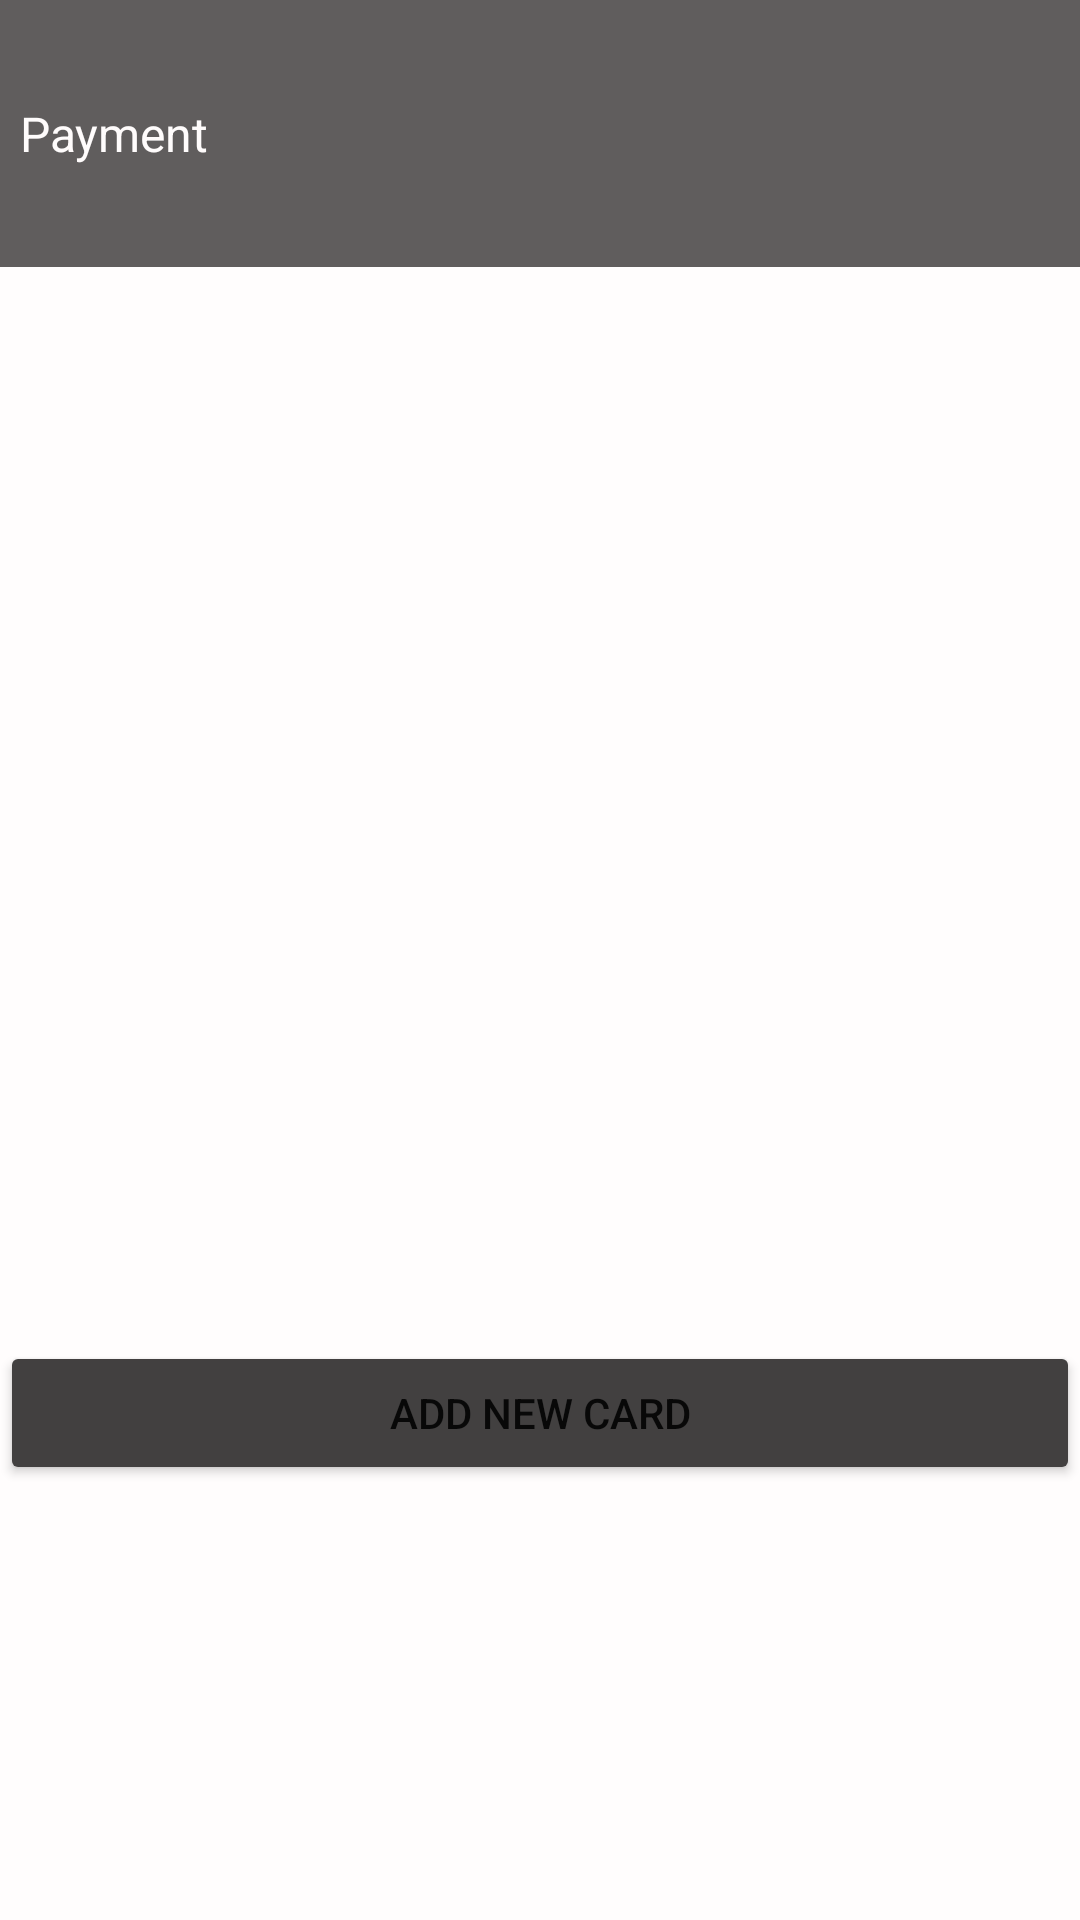

Here is an Android app screen rendered from its layout file. Give the layout XML and the strings, colors and styles it references.
<!-- AndroidManifest.xml: application theme Theme.UberClone -->
<!-- res/layout/activity_option_payment2.xml -->
<?xml version="1.0" encoding="utf-8"?>
<RelativeLayout xmlns:android="http://schemas.android.com/apk/res/android"
    xmlns:app="http://schemas.android.com/apk/res-auto"
    xmlns:tools="http://schemas.android.com/tools"
    android:layout_width="match_parent"
    android:layout_height="match_parent"
    android:background="#FFFDFD"
    tools:context=".MainApp.Rider.Settings.OptionItems.OptionPayment">

    <LinearLayout
        android:layout_width="match_parent"
        android:layout_height="match_parent"
        android:orientation="vertical">

        <TextView
            android:id="@+id/historyText"
            android:layout_width="match_parent"
            android:layout_height="89dp"
            android:background="#6E6666"
            android:backgroundTint="#605D5D"
            android:gravity="clip_horizontal|center|fill_horizontal|center_vertical"
            android:padding="20px"
            android:paddingLeft="5px"
            android:text="Payment"
            android:textColor="#FFFCFC"
            android:textSize="16sp" />

        <ListView
            android:id="@+id/cardSettingsList"
            android:layout_width="match_parent"
            android:layout_height="358dp"
            android:layout_marginTop="0px" />

        <Button
            android:id="@+id/newCardOptionPayment"
            android:layout_width="match_parent"
            android:layout_height="wrap_content"
            android:backgroundTint="#424040"
            android:onClick="addNewCard"
            android:text="add new Card" />

    </LinearLayout>

</RelativeLayout>
<!-- resources referenced by this layout -->
<resources>
  <style name="Theme.UberClone" parent="Theme.MaterialComponents.DayNight.DarkActionBar">
          
          <item name="colorPrimary">@color/purple_500</item>
          <item name="colorPrimaryVariant">@color/purple_700</item>
          <item name="colorOnPrimary">@color/white</item>
          
          <item name="colorSecondary">@color/teal_200</item>
          <item name="colorSecondaryVariant">@color/teal_700</item>
          <item name="colorOnSecondary">@color/black</item>
          
          <item name="android:statusBarColor" tools:targetApi="l">?attr/colorPrimaryVariant</item>
          
      </style>
  <color name="purple_500">#FF6200EE</color>
  <color name="purple_700">#FF3700B3</color>
  <color name="white">#FFFFFFFF</color>
  <color name="teal_200">#FF03DAC5</color>
  <color name="teal_700">#FF018786</color>
  <color name="black">#FF000000</color>
</resources>
